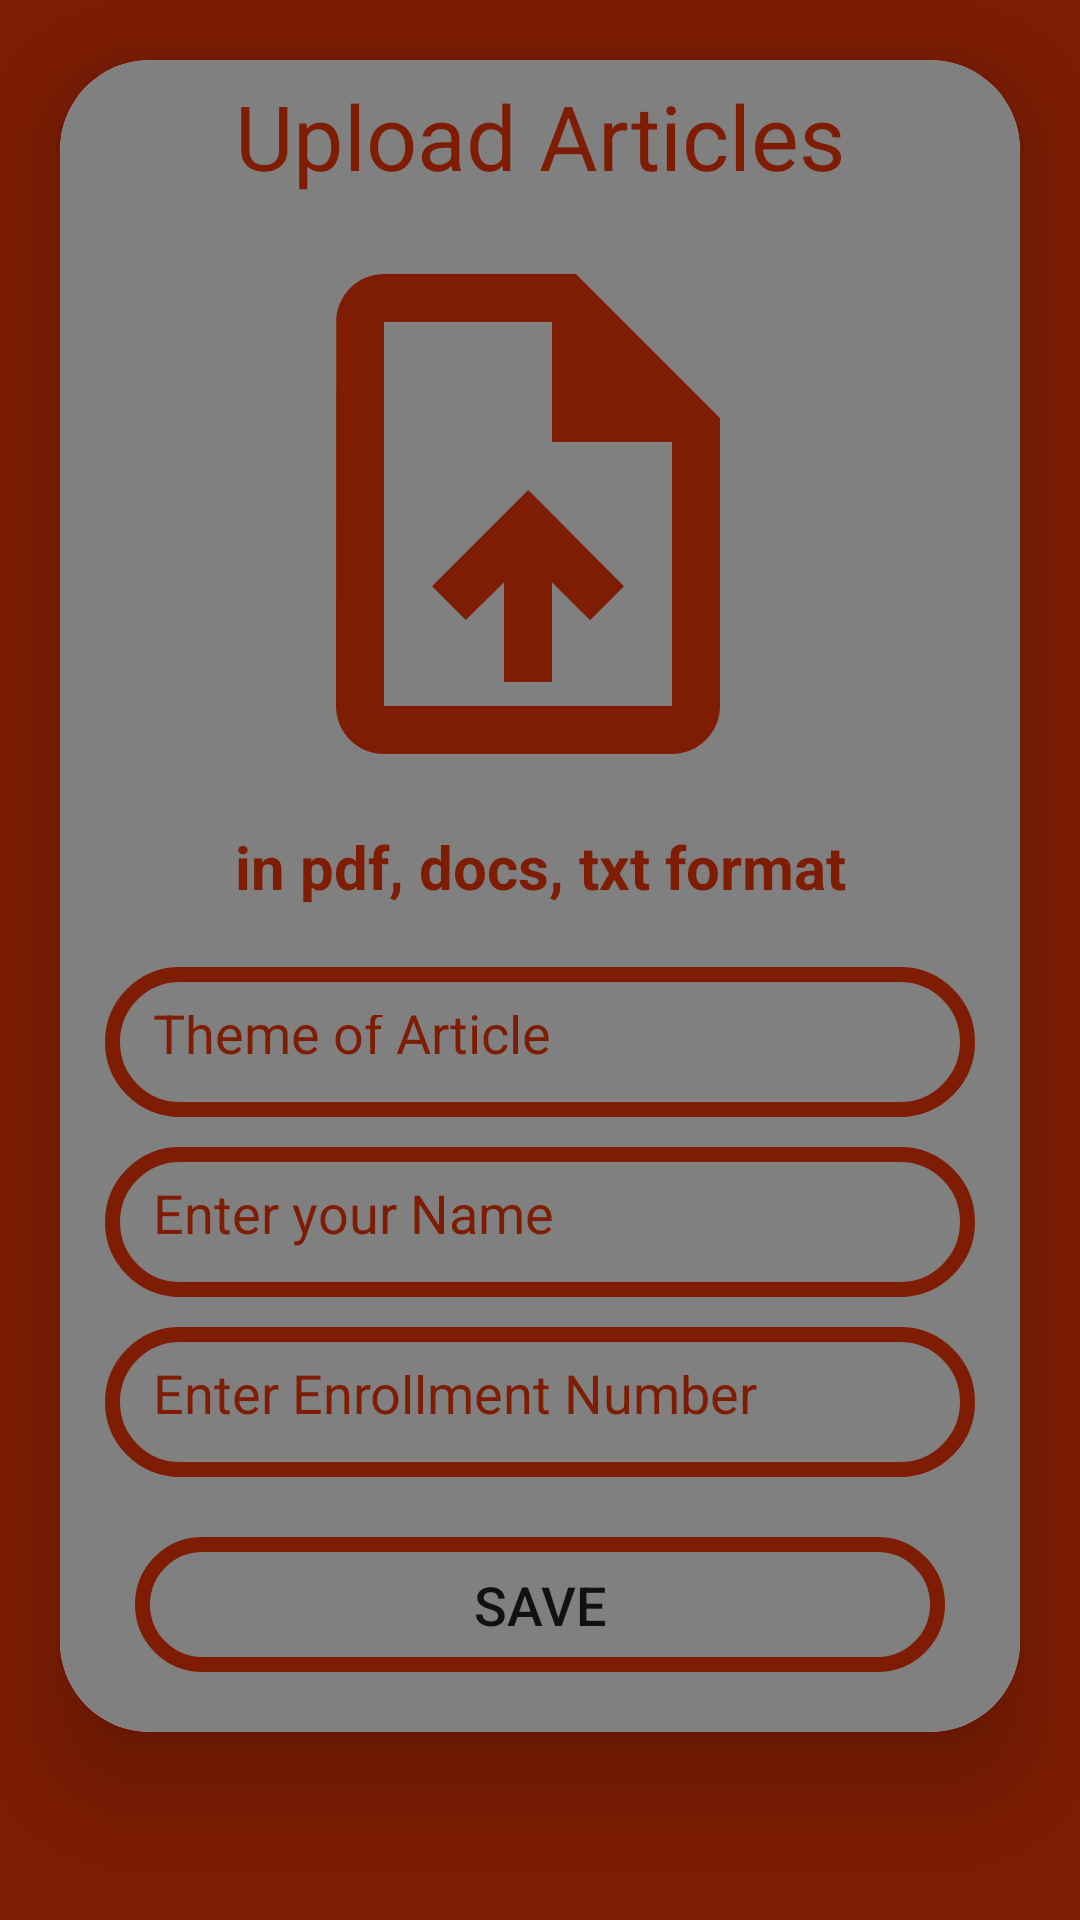

The Android layout XML behind this screen, and the referenced resources:
<!-- AndroidManifest.xml: application theme Theme.TITEMag -->
<!-- res/layout/activity_uplaod_articles.xml -->
<?xml version="1.0" encoding="utf-8"?>
<ScrollView
    xmlns:android="http://schemas.android.com/apk/res/android"
    xmlns:app="http://schemas.android.com/apk/res-auto"
    xmlns:tools="http://schemas.android.com/tools"
    android:layout_width="match_parent"
    android:layout_height="match_parent"
    tools:context=".Upload_Articles"
    android:orientation="vertical"
    android:background="@color/tit">


    <androidx.cardview.widget.CardView
        android:layout_width="match_parent"
        android:layout_height="wrap_content"
        android:layout_marginTop="20dp"
        android:layout_marginEnd="20dp"
        android:layout_marginStart="20dp"
        android:layout_marginBottom="20dp"
        app:cardCornerRadius="30dp"
        app:cardElevation="20dp"
        android:background="@drawable/red_border"
        >

        <LinearLayout
            android:layout_width="match_parent"
            android:layout_height="wrap_content"
            android:layout_gravity="center_horizontal"
            android:background="#808080"
            android:orientation="vertical"
            android:paddingBottom="20dp">

            <TextView
                android:layout_width="match_parent"
                android:layout_height="wrap_content"
                android:layout_marginTop="5dp"
                android:text="Upload Articles"
                android:textAlignment="center"
                android:textColor="@color/tit"
                android:textSize="30sp" />

            <LinearLayout
                android:layout_width="match_parent"
                android:layout_height="200dp"
                android:gravity="center"
                android:layout_marginTop="10dp"
                android:orientation="vertical">

                <ImageView
                    android:id="@+id/upload_image_articles"
                    android:layout_width="wrap_content"
                    android:layout_height="wrap_content"
                    android:layout_gravity="center"
                    android:adjustViewBounds="true"
                    android:scaleType="fitXY"
                    android:src="@drawable/baseline_upload_file_24" />


            </LinearLayout>
            <TextView
                android:layout_width="match_parent"
                android:layout_height="wrap_content"
                android:text="in pdf, docs, txt format"
                android:textStyle="bold"
                android:textAlignment="center"
                android:textColor="@color/tit"
                android:textSize="20sp"
                android:layout_marginBottom="10dp"/>

            <EditText
                android:id="@+id/upload_articles_article_name"
                android:layout_width="match_parent"
                android:layout_height="50dp"
                android:layout_marginEnd="15dp"
                android:layout_marginStart="15dp"
                android:layout_marginTop="10dp"
                android:background="@drawable/red_border"
                android:gravity="start|center_vertical"
                android:hint="Theme of Article"
                android:textSize="18dp"
                android:padding="16dp"
                android:textColor="@color/tit"
                android:textColorHint="#FF7E1D03" />

            <EditText
                android:id="@+id/upload_articles_name"
                android:layout_width="match_parent"
                android:layout_height="50dp"
                android:layout_marginEnd="15dp"
                android:layout_marginStart="15dp"
                android:layout_marginTop="10dp"
                android:background="@drawable/red_border"
                android:gravity="start|center_vertical"
                android:hint="Enter your Name"
                android:padding="16dp"
                android:textColor="@color/tit"
                android:textColorHint="#FF7E1D03" />

            <EditText
                android:id="@+id/upload_articles_enrollment"
                android:layout_width="match_parent"
                android:layout_height="50dp"
                android:layout_marginEnd="15dp"
                android:layout_marginStart="15dp"
                android:layout_marginTop="10dp"
                android:background="@drawable/red_border"
                android:gravity="start|center_vertical"
                android:hint="Enter Enrollment Number"
                android:padding="16dp"
                android:textColor="@color/tit"
                android:textColorHint="#FF7E1D03" />

            <Button
                android:id="@+id/saveArticles_Button"
                android:layout_width="match_parent"
                android:layout_height="45dp"
                android:layout_marginEnd="25dp"
                android:layout_marginStart="25dp"
                android:layout_marginTop="20dp"
                android:background="@drawable/red_border"
                android:text="Save"
                android:textSize="18sp"
                app:cornerRadius="20dp" />
        </LinearLayout>
    </androidx.cardview.widget.CardView>

</ScrollView>
<!-- resources referenced by this layout -->
<resources>
  <color name="tit">#7e1d03</color>
  <!-- drawable baseline_upload_file_24 (drawable) -->
  <vector android:height="240dp" android:tint="#7E1D03"
      android:viewportHeight="25" android:viewportWidth="25"
      android:width="240dp" xmlns:android="http://schemas.android.com/apk/res/android">
      <path android:fillColor="@android:color/white"
          android:pathData="M14,2L6,2c-1.1,0 -1.99,0.9 -1.99,2L4,20c0,1.1 0.89,2 1.99,2L18,22c1.1,0 2,-0.9 2,-2L20,8l-6,-6zM18,20L6,20L6,4h7v5h5v11zM8,15.01l1.41,1.41L11,14.84L11,19h2v-4.16l1.59,1.59L16,15.01 12.01,11z"/>
  </vector>
  <!-- drawable red_border (drawable) -->
  <?xml version="1.0" encoding="utf-8"?>
  <shape xmlns:android="http://schemas.android.com/apk/res/android"
      android:shape="rectangle">
      <stroke
          android:width="5dp"
          android:color="@color/tit"
          />
      <corners
          android:radius="30dp"/>
  </shape>
  <style name="Theme.TITEMag" parent="Base.Theme.TITEMag" />
  <style name="Base.Theme.TITEMag" parent="Theme.MaterialComponents.DayNight.DarkActionBar">
          
           <item name="colorPrimary">@color/tit</item>
          <item name="colorPrimaryVariant">#a11902</item>
          <item name="colorOnPrimary">@color/white</item>
          <item name="android:statusBarColor">?attr/colorPrimaryVariant</item>
      </style>
  <color name="white">#FFFFFFFF</color>
</resources>
